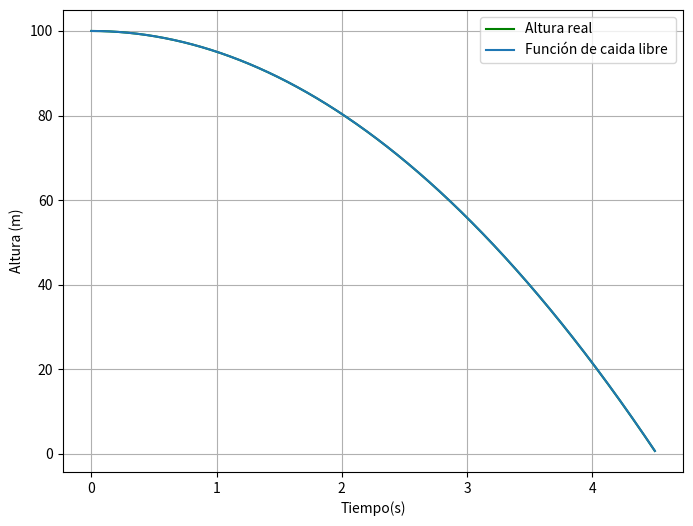

The script that saved this image:
import numpy as np
import matplotlib.pyplot as plt
def f(t):
    return -g*t+v0
g = 9.81
v0 = 0
t0 = 0
dt = 0.001
tf = 4.5
t = np.arange(t0, tf+dt, dt)
y = np.zeros(len(t))
t[0] = t0
y[0] = 100
for i in range(len(t)-1):
    y[i+1] = y[i]+dt*f(t[i])


t_r =np.arange(0,4.5, 0.001)

h = -0.5*g*t_r**2+v0*t_r+100

plt.figure( 1, figsize=(8,6))
plt.plot(t_r,h, label = "Altura real ", color="green" )
plt.plot(t, y, label="Función de caida libre ")
plt.xlabel("Tiempo(s)")
plt.ylabel("Altura (m)")
plt.grid()
plt.legend()
plt.show()
